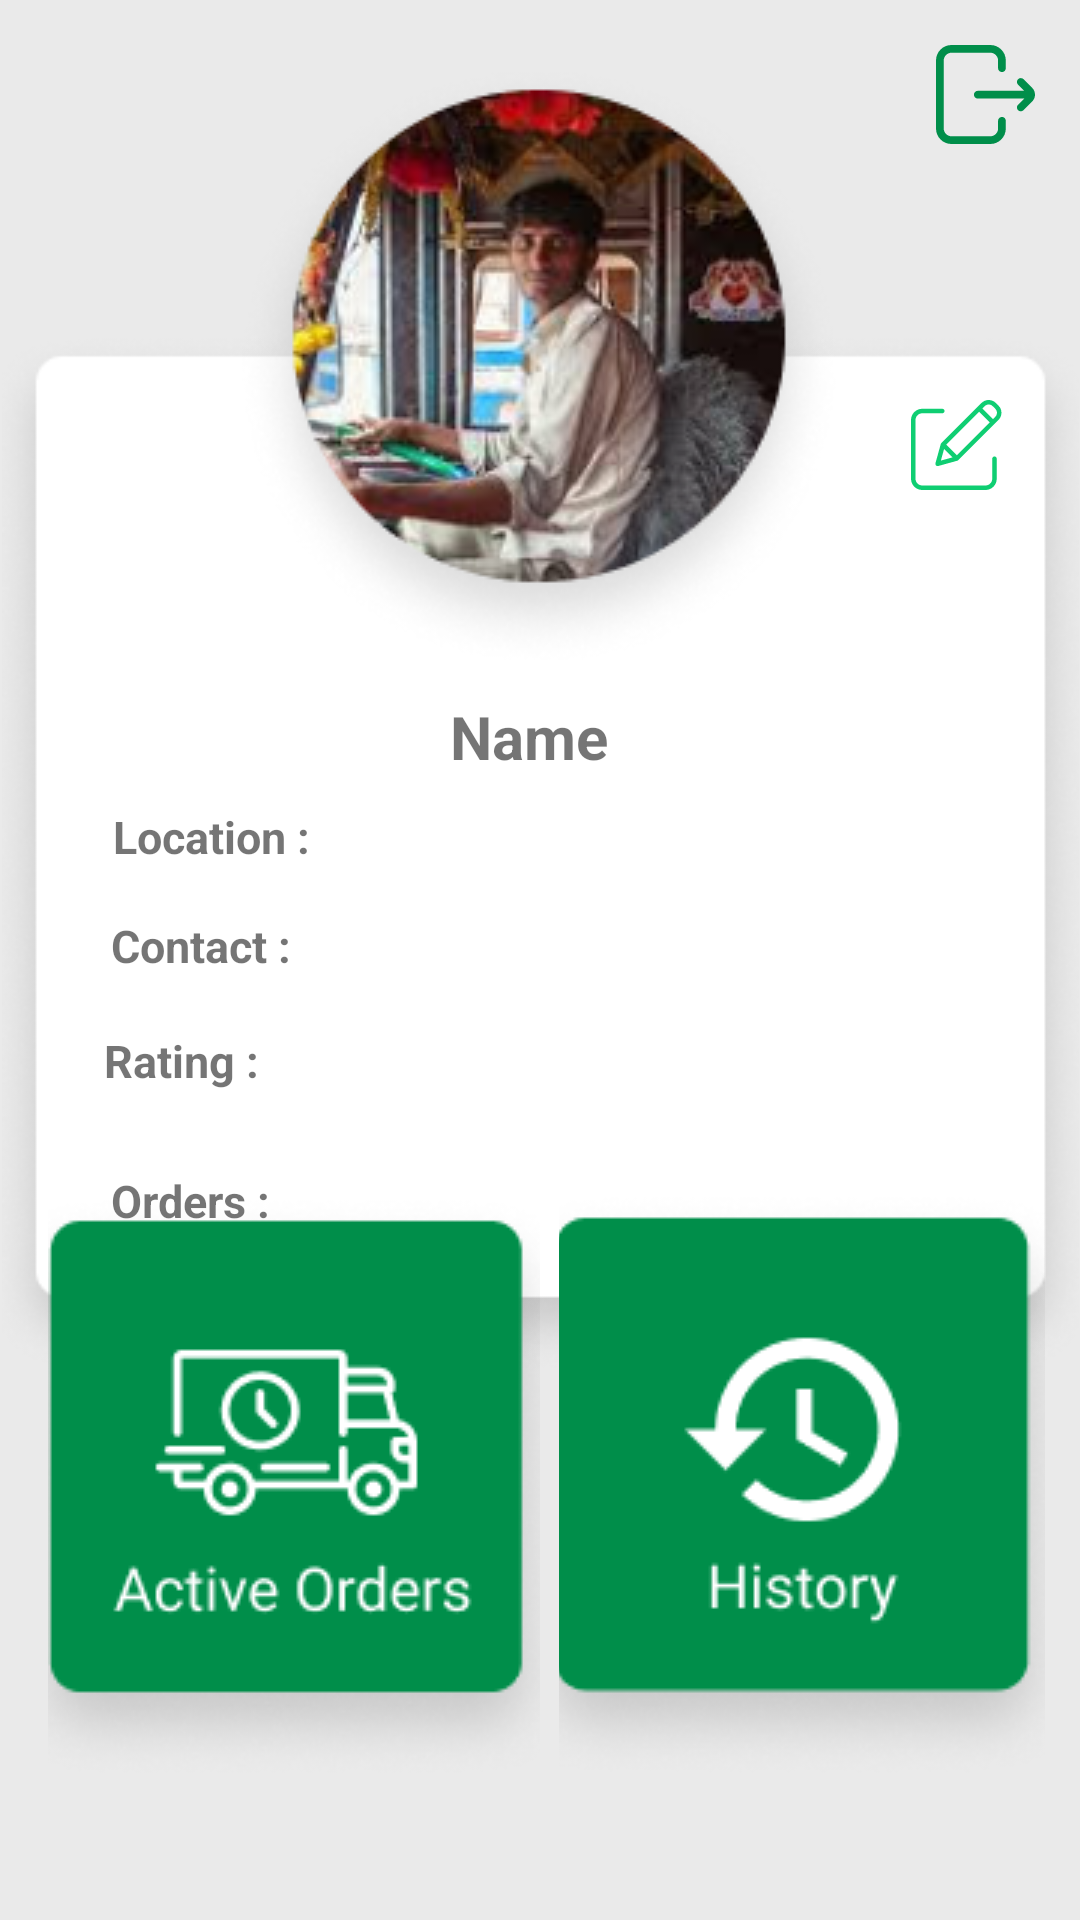

Write the Android layout XML for this screen, with the resource values it uses.
<!-- AndroidManifest.xml: application theme Theme.WhiteRadish -->
<!-- res/layout/activity_transporter_profile.xml -->
<?xml version="1.0" encoding="utf-8"?>
<androidx.constraintlayout.widget.ConstraintLayout xmlns:android="http://schemas.android.com/apk/res/android"
    xmlns:app="http://schemas.android.com/apk/res-auto"
    xmlns:tools="http://schemas.android.com/tools"
    android:layout_width="match_parent"
    android:layout_height="match_parent"
    android:background="@color/offwhite"
    tools:context=".TransporterProfile">


    <ImageView
        android:id="@+id/transdesc1"
        android:layout_width="359dp"
        android:layout_height="422dp"
        app:layout_constraintBottom_toBottomOf="parent"
        app:layout_constraintEnd_toEndOf="parent"
        app:layout_constraintStart_toStartOf="parent"
        app:layout_constraintTop_toTopOf="parent"
        app:layout_constraintVertical_bias="0.336"
        app:srcCompat="@drawable/trandesc1" />

    <ImageView
        android:id="@+id/transdesc2"
        android:layout_width="377dp"
        android:layout_height="252dp"
        android:layout_marginBottom="20dp"
        app:layout_constraintBottom_toBottomOf="parent"
        app:layout_constraintEnd_toEndOf="parent"
        app:layout_constraintHorizontal_bias="0.47"
        app:layout_constraintStart_toStartOf="parent"
        app:layout_constraintTop_toBottomOf="@+id/transdesc1"
        app:layout_constraintVertical_bias="1.0"
        app:srcCompat="@drawable/ar5" />


    <ImageView
        android:id="@+id/imgprofile"
        android:layout_width="wrap_content"
        android:layout_height="wrap_content"
        android:layout_marginTop="20dp"
        app:layout_constraintBottom_toBottomOf="@+id/transdesc1"
        app:layout_constraintEnd_toEndOf="parent"
        app:layout_constraintHorizontal_bias="0.497"
        app:layout_constraintStart_toStartOf="parent"
        app:layout_constraintTop_toTopOf="parent"
        app:layout_constraintVertical_bias="0.0"
        app:srcCompat="@drawable/tranimg" />

    <TextView
        android:id="@+id/profilename"
        android:layout_width="wrap_content"
        android:layout_height="wrap_content"
        android:text="Name "
        android:textSize="20sp"
        android:textStyle="bold"
        app:layout_constraintBottom_toBottomOf="@+id/transdesc1"
        app:layout_constraintEnd_toEndOf="@+id/transdesc1"
        app:layout_constraintHorizontal_bias="0.496"
        app:layout_constraintStart_toStartOf="@+id/transdesc1"
        app:layout_constraintTop_toBottomOf="@+id/imgprofile"
        app:layout_constraintVertical_bias="0.033" />

    <TextView
        android:id="@+id/profilelocation"
        android:layout_width="wrap_content"
        android:layout_height="wrap_content"
        android:text="Location :"
        android:textSize="15sp"
        android:textStyle="bold"
        app:layout_constraintBottom_toBottomOf="@+id/transdesc1"
        app:layout_constraintEnd_toEndOf="@+id/transdesc1"
        app:layout_constraintHorizontal_bias="0.126"
        app:layout_constraintStart_toStartOf="@+id/transdesc1"
        app:layout_constraintTop_toBottomOf="@+id/profilename"
        app:layout_constraintVertical_bias="0.044" />

    <TextView
        android:id="@+id/profilecontact"
        android:layout_width="wrap_content"
        android:layout_height="wrap_content"
        android:text="Contact :"
        android:textSize="15sp"
        android:textStyle="bold"
        app:layout_constraintBottom_toBottomOf="@+id/transdesc1"
        app:layout_constraintEnd_toEndOf="@+id/transdesc1"
        app:layout_constraintHorizontal_bias="0.122"
        app:layout_constraintStart_toStartOf="@+id/transdesc1"
        app:layout_constraintTop_toBottomOf="@+id/profilelocation"
        app:layout_constraintVertical_bias="0.086" />

    <TextView
        android:id="@+id/profilerating"
        android:layout_width="72dp"
        android:layout_height="24dp"
        android:text="Rating :"
        android:textSize="15sp"
        android:textStyle="bold"
        app:layout_constraintBottom_toBottomOf="@+id/transdesc1"
        app:layout_constraintEnd_toEndOf="@+id/transdesc1"
        app:layout_constraintHorizontal_bias="0.118"
        app:layout_constraintStart_toStartOf="@+id/transdesc1"
        app:layout_constraintTop_toBottomOf="@+id/profilecontact"
        app:layout_constraintVertical_bias="0.123" />

    <TextView
        android:id="@+id/profileorders"
        android:layout_width="wrap_content"
        android:layout_height="wrap_content"
        android:text="Orders :"
        android:textSize="15sp"
        android:textStyle="bold"
        app:layout_constraintBottom_toBottomOf="@+id/transdesc1"
        app:layout_constraintEnd_toEndOf="@+id/transdesc1"
        app:layout_constraintHorizontal_bias="0.119"
        app:layout_constraintStart_toStartOf="@+id/transdesc1"
        app:layout_constraintTop_toBottomOf="@+id/profilerating"
        app:layout_constraintVertical_bias="0.211" />


    <ImageButton
        android:id="@+id/transorders"
        android:layout_width="164dp"
        android:layout_height="199dp"
        android:layout_marginStart="3dp"
        android:background="@android:color/transparent"
        app:layout_constraintBottom_toBottomOf="@+id/transdesc2"
        app:layout_constraintEnd_toEndOf="@+id/transdesc2"
        app:layout_constraintHorizontal_bias="0.098"
        app:layout_constraintStart_toStartOf="@+id/transdesc2"
        app:layout_constraintTop_toTopOf="@+id/transdesc2"
        app:layout_constraintVertical_bias="0.528"
        app:srcCompat="@drawable/tranorders" />

    <ImageButton
        android:id="@+id/transhistory"
        android:layout_width="162dp"
        android:layout_height="218dp"
        android:background="@android:color/transparent"
        app:layout_constraintBottom_toBottomOf="@+id/transdesc2"
        app:layout_constraintEnd_toEndOf="@+id/transdesc2"
        app:layout_constraintHorizontal_bias="0.233"
        app:layout_constraintStart_toEndOf="@+id/transorders"
        app:layout_constraintTop_toTopOf="@+id/transdesc2"
        app:layout_constraintVertical_bias="0.529"
        app:srcCompat="@drawable/tranhistory" />

    <TextView
        android:id="@+id/location"
        android:layout_width="116dp"
        android:layout_height="22dp"
        android:layout_marginStart="36dp"
        android:layout_marginTop="12dp"
        android:text=""
        android:textSize="15sp"
        app:layout_constraintStart_toEndOf="@+id/profilelocation"
        app:layout_constraintTop_toBottomOf="@+id/profilename" />

    <TextView
        android:id="@+id/contact"
        android:layout_width="112dp"
        android:layout_height="25dp"
        android:layout_marginStart="44dp"
        android:layout_marginTop="16dp"
        android:text=""
        android:textSize="15sp"
        app:layout_constraintStart_toEndOf="@+id/profilecontact"
        app:layout_constraintTop_toBottomOf="@+id/location" />

    <TextView
        android:id="@+id/rating"
        android:layout_width="69dp"
        android:layout_height="21dp"
        android:layout_marginStart="44dp"
        android:layout_marginTop="20dp"
        android:text=""
        android:textSize="15sp"
        app:layout_constraintStart_toEndOf="@+id/profilerating"
        app:layout_constraintTop_toBottomOf="@+id/contact" />

    <TextView
        android:id="@+id/orders"
        android:layout_width="69dp"
        android:layout_height="22dp"
        android:layout_marginStart="52dp"
        android:layout_marginTop="28dp"
        android:text=""
        android:textSize="15sp"
        app:layout_constraintStart_toEndOf="@+id/profileorders"
        app:layout_constraintTop_toBottomOf="@+id/rating" />

    <ImageButton
        android:id="@+id/logoutbtn"
        android:layout_width="wrap_content"
        android:layout_height="wrap_content"
        android:layout_marginTop="15dp"
        android:layout_marginEnd="15dp"
        android:background="@color/offwhite"
        app:layout_constraintEnd_toEndOf="parent"
        app:layout_constraintTop_toTopOf="parent"
        app:srcCompat="@drawable/ic_exit" />

    <ImageButton
        android:id="@+id/editbtn"
        android:layout_width="wrap_content"
        android:layout_height="wrap_content"
        android:layout_marginTop="60dp"
        android:layout_marginEnd="25dp"
        android:background="@color/white"
        app:layout_constraintEnd_toEndOf="@+id/transdesc1"
        app:layout_constraintTop_toTopOf="@+id/transdesc1"
        app:srcCompat="@drawable/ic_edit" />


</androidx.constraintlayout.widget.ConstraintLayout>
<!-- resources referenced by this layout -->
<resources>
  <color name="offwhite">#EAEAEA</color>
  <color name="white">#FFFFFFFF</color>
  <!-- drawable ic_edit (drawable) -->
  <vector xmlns:android="http://schemas.android.com/apk/res/android"
      android:width="31dp"
      android:height="30dp"
      android:viewportWidth="31"
      android:viewportHeight="30">
    <path
        android:pathData="M27.8287,18.8267C27.4139,18.8267 27.0778,19.1628 27.0778,19.5776V26.245C27.0763,27.4888 26.0687,28.4967 24.825,28.4978H3.7547C2.5109,28.4967 1.5033,27.4888 1.5019,26.245V6.6766C1.5033,5.4331 2.5109,4.4253 3.7547,4.4238H10.4221C10.8369,4.4238 11.173,4.0876 11.173,3.6729C11.173,3.2584 10.8369,2.9219 10.4221,2.9219H3.7547C1.682,2.9243 0.0023,4.6039 0,6.6766V26.2453C0.0023,28.318 1.682,29.9976 3.7547,30H24.825C26.8976,29.9976 28.5773,28.318 28.5796,26.2453V19.5776C28.5796,19.1628 28.2435,18.8267 27.8287,18.8267Z"
        android:fillColor="#0FCE72"/>
    <path
        android:pathData="M28.2822,0.9898C26.9625,-0.3299 24.8229,-0.3299 23.5032,0.9898L10.1062,14.3868C10.0144,14.4786 9.9481,14.5924 9.9135,14.7174L8.1517,21.0777C8.0793,21.3385 8.1529,21.6177 8.3441,21.8093C8.5357,22.0005 8.8149,22.0742 9.0757,22.002L15.436,20.24C15.561,20.2054 15.6748,20.1391 15.7666,20.0472L29.1633,6.6499C30.481,5.3293 30.481,3.1915 29.1633,1.8709L28.2822,0.9898ZM11.7424,14.8749L22.7068,3.9102L26.2429,7.4463L15.2782,18.411L11.7424,14.8749ZM11.036,16.2923L13.8611,19.1177L9.9533,20.2004L11.036,16.2923ZM28.1015,5.588L27.3051,6.3844L23.7687,2.848L24.5654,2.0516C25.2984,1.3186 26.487,1.3186 27.22,2.0516L28.1015,2.9328C28.8333,3.6667 28.8333,4.8544 28.1015,5.588Z"
        android:fillColor="#0FCE72"/>
  </vector>
  <!-- drawable ic_exit (drawable) -->
  <vector xmlns:android="http://schemas.android.com/apk/res/android"
      android:width="33dp"
      android:height="33dp"
      android:viewportWidth="33"
      android:viewportHeight="33">
    <path
        android:pathData="M23.2686,25.2656V27.8438C23.2686,30.687 20.9555,33 18.1121,33H5.1565C2.3131,33 0,30.687 0,27.8438V5.1563C0,2.313 2.3131,0 5.1565,0H18.1121C20.9555,0 23.2686,2.313 23.2686,5.1563V7.7344C23.2686,8.4464 22.6915,9.0234 21.9795,9.0234C21.2674,9.0234 20.6904,8.4464 20.6904,7.7344V5.1563C20.6904,3.7348 19.5337,2.5781 18.1121,2.5781H5.1565C3.7349,2.5781 2.5782,3.7348 2.5782,5.1563V27.8438C2.5782,29.2652 3.7349,30.4219 5.1565,30.4219H18.1121C19.5337,30.4219 20.6904,29.2652 20.6904,27.8438V25.2656C20.6904,24.5536 21.2674,23.9766 21.9795,23.9766C22.6915,23.9766 23.2686,24.5536 23.2686,25.2656ZM32.0575,14.2857L29.1709,11.3991C28.6673,10.8956 27.851,10.8956 27.3477,11.3991C26.8441,11.9024 26.8441,12.7187 27.3477,13.222L29.401,15.2754H13.9225C13.2104,15.2754 12.6334,15.8524 12.6334,16.5645C12.6334,17.2765 13.2104,17.8535 13.9225,17.8535H29.401L27.3477,19.907C26.8441,20.4102 26.8441,21.2265 27.3477,21.7298C27.5995,21.9815 27.9293,22.1074 28.2592,22.1074C28.5892,22.1074 28.9191,21.9815 29.1709,21.7298L32.0575,18.8432C33.3142,17.5866 33.3142,15.5423 32.0575,14.2857V14.2857Z"
        android:fillColor="#008E4A"/>
  </vector>
  <style name="Theme.WhiteRadish" parent="Theme.MaterialComponents.DayNight.NoActionBar">
          
          <item name="colorPrimary">@color/purple_500</item>
          <item name="colorPrimaryVariant">@color/purple_700</item>
          <item name="colorOnPrimary">@color/white</item>
          
          <item name="colorSecondary">@color/teal_200</item>
          <item name="colorSecondaryVariant">@color/teal_700</item>
          <item name="colorOnSecondary">@color/black</item>
          
          <item name="android:statusBarColor" tools:targetApi="l">#008E4A</item>
          <item name="windowActionBar">false</item>
          <item name="windowNoTitle">true</item>
          <item name="android:windowFullscreen">true</item>
      </style>
  <color name="purple_500">#FF6200EE</color>
  <color name="purple_700">#FF3700B3</color>
  <color name="teal_200">#FF03DAC5</color>
  <color name="teal_700">#FF018786</color>
  <color name="black">#FF000000</color>
</resources>
